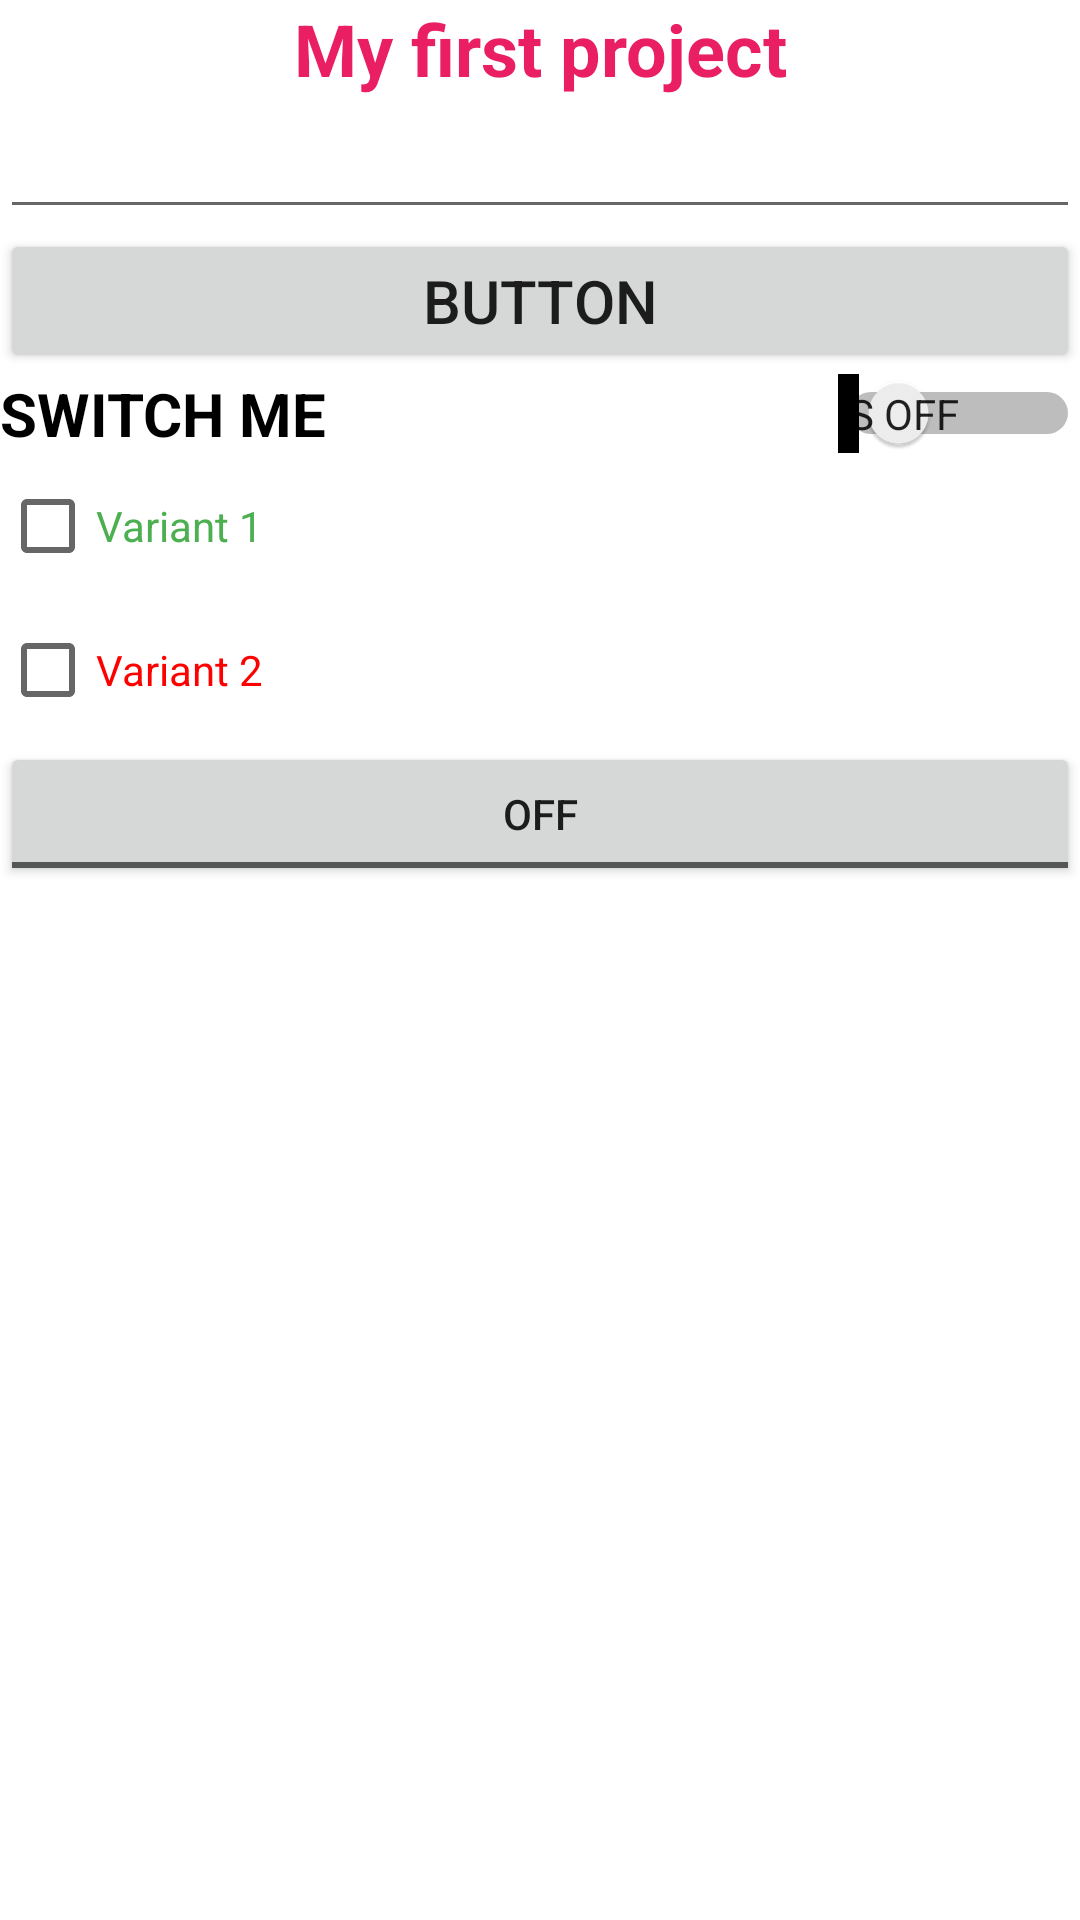

Produce the Android XML layout that renders to this screen, including the resource entries it uses.
<!-- AndroidManifest.xml: application theme Theme.MyFirsPrj -->
<!-- res/layout/activity_main.xml -->
<?xml version="1.0" encoding="utf-8"?>
<LinearLayout xmlns:android="http://schemas.android.com/apk/res/android"
    xmlns:app="http://schemas.android.com/apk/res-auto"
    xmlns:tools="http://schemas.android.com/tools"
    android:layout_width="match_parent"
    android:layout_height="match_parent"
    android:orientation="vertical"
    tools:context=".MainActivity">

    <TextView
        android:id="@+id/textView"
        android:layout_width="match_parent"
        android:layout_height="wrap_content"
        android:text="My first project"
        android:textAlignment="center"
        android:textColor="#E91E63"
        android:textSize="24sp"
        android:textStyle="bold" />

    <EditText
        android:id="@+id/editTextTextPersonName"
        android:layout_width="match_parent"
        android:layout_height="wrap_content"
        android:ems="10"
        android:inputType="textPersonName"
        android:textSize="20sp"
        android:textStyle="italic" />

    <Button
        android:id="@+id/button"
        android:layout_width="match_parent"
        android:layout_height="wrap_content"
        android:text="BUTTON"
        android:textSize="20sp" />

    <Switch
        android:id="@+id/switch1"
        android:layout_width="match_parent"
        android:layout_height="wrap_content"
        android:showText="true"
        android:text="SWITCH ME"
        android:textOff="IS OFF"
        android:textOn="IS ON"
        android:textSize="20sp"
        android:textStyle="bold" />

    <CheckBox
        android:id="@+id/checkBox"
        android:layout_width="match_parent"
        android:layout_height="wrap_content"
        android:text="Variant 1"
        android:textColor="#4CAF50" />

    <CheckBox
        android:id="@+id/checkBox2"
        android:layout_width="match_parent"
        android:layout_height="wrap_content"
        android:text="Variant 2"
        android:textColor="#FF0000" />

    <ToggleButton
        android:id="@+id/toggleButton"
        android:layout_width="match_parent"
        android:layout_height="wrap_content"
        android:text="STRANGE BUTTON" />
</LinearLayout>
<!-- resources referenced by this layout -->
<resources>
  <style name="Theme.MyFirsPrj" parent="Theme.MaterialComponents.DayNight.DarkActionBar">
          
          <item name="colorPrimary">@color/purple_500</item>
          <item name="colorPrimaryVariant">@color/purple_700</item>
          <item name="colorOnPrimary">@color/white</item>
          
          <item name="colorSecondary">@color/teal_200</item>
          <item name="colorSecondaryVariant">@color/teal_700</item>
          <item name="colorOnSecondary">@color/black</item>
          
          <item name="android:statusBarColor" tools:targetApi="l">?attr/colorPrimaryVariant</item>
          
      </style>
  <!-- not gathered from this repository: default colours our renderer supplied (Android Studio template values) -->
  <color name="purple_500">#FF6200EE</color>
  <color name="purple_700">#FF3700B3</color>
  <color name="teal_200">#FF03DAC5</color>
  <color name="teal_700">#FF018786</color>
  <color name="black">#FF000000</color>
  <color name="white">#FFFFFFFF</color>
</resources>
